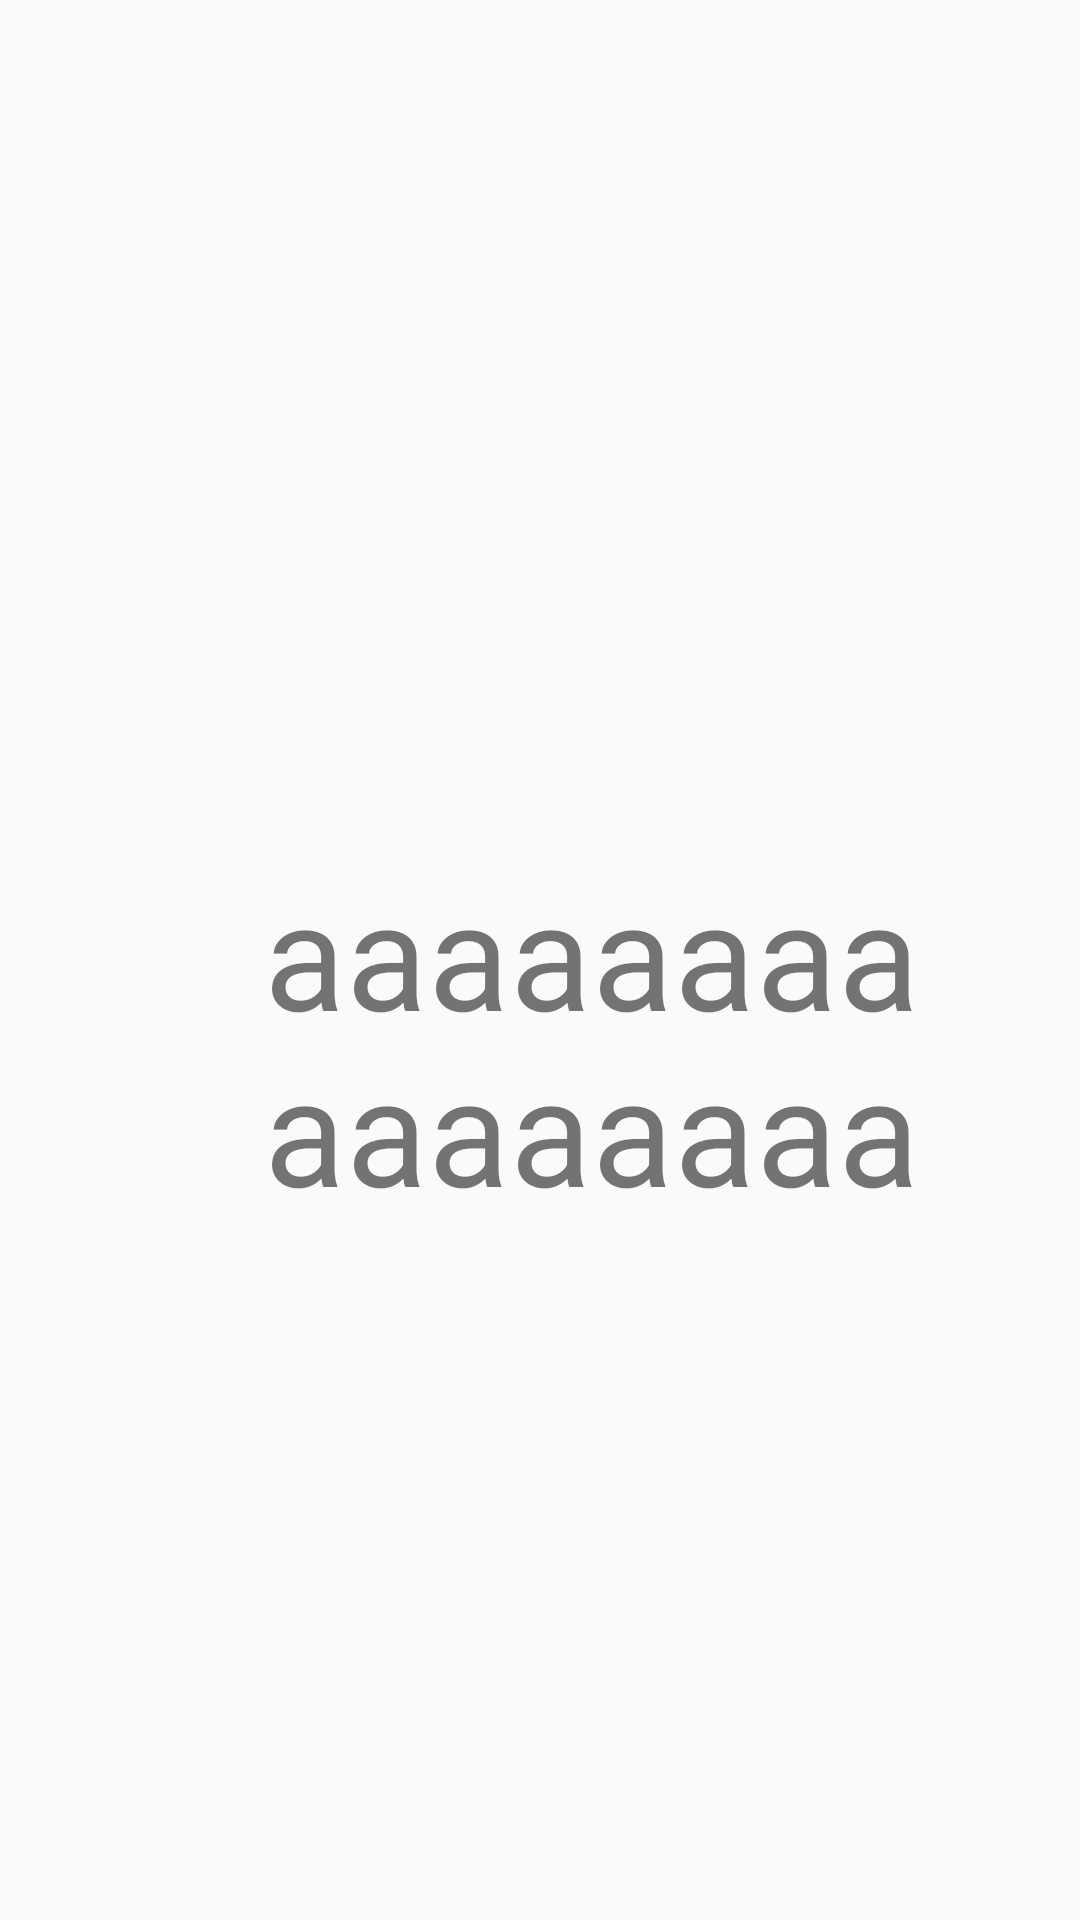

This screen was rendered from an Android layout file. Write that file and the resources it references.
<!-- AndroidManifest.xml: activity theme Theme.AppCompat.Light.NoActionBar.FullScreen -->
<!-- res/layout/fragment_home.xml -->
<?xml version="1.0" encoding="utf-8"?>
<androidx.constraintlayout.widget.ConstraintLayout
    xmlns:android="http://schemas.android.com/apk/res/android"
    xmlns:app="http://schemas.android.com/apk/res-auto"
    xmlns:tools="http://schemas.android.com/tools"
    android:layout_width="match_parent"
    android:layout_height="match_parent">

    <TextView
        android:id="@+id/textView2"
        android:layout_width="230dp"
        android:layout_height="115dp"
        android:layout_marginStart="88dp"
        android:layout_marginLeft="88dp"
        android:layout_marginTop="284dp"
        android:text="aaaaaaaaaaaaaaaaaaaaaaaa"
        android:textSize="50dp"
        app:layout_constraintStart_toStartOf="parent"
        app:layout_constraintTop_toTopOf="parent" />
</androidx.constraintlayout.widget.ConstraintLayout>
<!-- resources referenced by this layout -->
<resources>
  <style name="Theme.AppCompat.Light.NoActionBar.FullScreen" parent="@style/Theme.AppCompat.Light.NoActionBar">
          <item name="android:windowNoTitle">true</item>
          <item name="android:windowActionBar">false</item>
          <item name="android:windowFullscreen">true</item>
          <item name="android:windowContentOverlay">@null</item>
      </style>
</resources>
